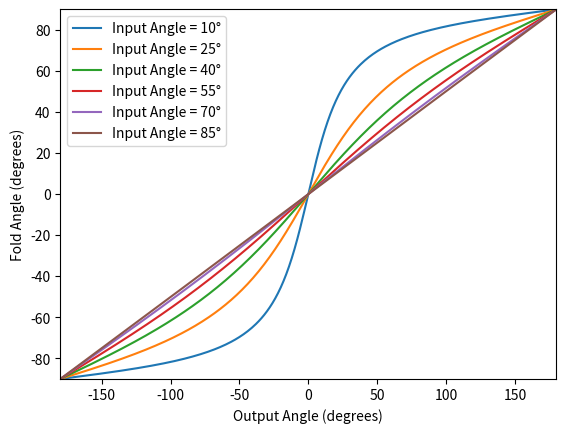

Recreate this plot in Python.
import numpy as np
import matplotlib.pyplot as plt
import math

# Initialize empty lists to collect values
OA_values = [] 
FA_values = []

# Create a figure and axis for the plot
fig, ax = plt.subplots()

# Loop through different values of FA (degrees)
for IA in range(10, 91, 15):
    OA_values = []
    FA_values = []

    # Loop through different values of IA (degrees)
    for OA in range(-180, 180):
        interm = (math.cos(math.radians(IA))**2) * (math.cos(math.radians(OA/2))**2) - 1
        interm = (math.cos(math.radians(OA/2))**2 - 1) / interm
        interm = interm ** 0.5

        if OA<0:
            FA = -math.asin(interm)
        else:
            FA = math.asin(interm)

        OA_values.append(OA)
        FA_values.append(math.degrees(FA))

    # Plot the data for this FA value
    ax.plot(OA_values, FA_values, label=f'Input Angle = {IA}°')

# Add labels and a title
ax.set_xlabel('Output Angle (degrees)')
ax.set_ylabel('Fold Angle (degrees)')

# Set the legend to distinguish between different IA values
ax.legend()

# Set the plot limits
ax.set_xlim(-180, 180) # output angles
ax.set_ylim(-90, 90)

# Display the plot
plt.show()